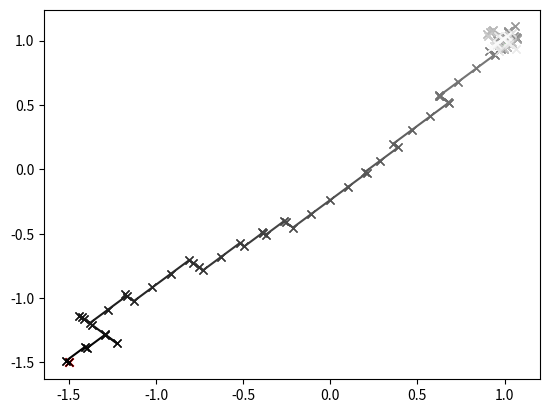

Recreate this plot in Python.
from functools import partial, reduce
from itertools import chain, combinations
from typing import TypedDict, Optional
from collections import ChainMap

import numpy as np


def powerset(iterable):
    "powerset([1,2,3]) --> () (1,) (2,) (3,) (1,2) (1,3) (2,3) (1,2,3)"
    s = list(iterable)
    return chain.from_iterable(combinations(s, r) for r in range(len(s) + 1))


def balanced_bernouli(P):
    ps = list(powerset(range(P)))
    while True:
        order = np.random.choice(len(ps), len(ps), False)
        for i in order:
            s = np.ones(P)
            s[list(ps[i])] = -1
            yield s


def bernouli_sample(p):
    while True:
        proba = np.random.rand(p)
        values = (proba < 0.5).astype(int) * 2 - 1
        yield values


def segmented_uniform_sample(p, width=1.0):
    while True:
        proba = np.random.rand(p)

        values = (proba < 0.5).astype(int) * 2 - 1  # if proba < 0.5, value is 1

        yield (proba + 0.5) * width * values


class SPSA_Params(TypedDict):
    a0: float
    c0: float
    A: int
    gamma: float  # 0.101
    alpha: float  # 0.602
    max_delta_theta: float  # normalize
    max_iter: int
    t0: float
    num_approx: int
    momentum: float


# a = a0 * (1 + A) ** alpha
# return a / (k + 1 + A) ** alpha
class OptimBase:
    def __init__(self, theta_0, loss_fnc, v_fnc=None, verbose=False, **params):
        self.verbose = verbose
        self.theta_0 = np.asarray(theta_0)
        self._params = params
        self.loss = loss_fnc
        self.v_fnc = v_fnc
        self._all_loss_history = []
        self._loss_history = []
        self._used_thetas = []
        self._block_history = []
        self._grad_history = []
        self.thetas = [self.theta_0]
        self.k = 0

    def reset(self):
        self._all_loss_history = []
        self._loss_history = []
        self._used_thetas = []
        self._block_history = []
        self._grad_history = []
        self.thetas = [self.theta_0]
        self.k = 0

    def _approximate_a(self, max_delta_theta, num_approx=10):
        approx_grad = np.mean([self.approx_grad() for i in range(num_approx)], axis=0)
        # |a / (k + 1 + A) ** alpha * grad| = max_delta_theta
        max_grad = np.abs(approx_grad).max()
        a0 = (
            (1 + self._params["A"]) ** self._params["alpha"]
            * max_delta_theta
            / max_grad
        )
        return a0

    def calibrate(self):
        self._params["A"] = self._params["max_iter"] * 0.13
        # approximate grad, and take magnitude...
        self._params["a0"] = self._approximate_a(self._params["max_delta_theta"])

    def _get_loss(self, theta, v=None):
        loss = self.loss(theta, v=v)
        self._all_loss_history.append(loss)
        self._used_thetas.append(theta)
        return loss

    def approx_grad(self):
        pass

    def step(self):
        a = self.ak(self.k)

        for i in range(self._params["num_approx"]):
            self.approx_grad()
        grad = np.mean(self._grad_history[-self._params["num_approx"] :], axis=0)
        theta_diff = a * grad
        theta_diff_mag = np.sqrt(theta_diff @ theta_diff)
        if theta_diff_mag > self._params["max_delta_theta"]:
            theta_diff *= self._params["max_delta_theta"] / theta_diff_mag

        # we let it be a max...
        loss = self.loss(self.theta - theta_diff)  # don't count it...
        block = False
        if self._params["blocking"] and self.k > 5:
            std_loss = np.std(self._loss_history[-10:])
            block = loss >= self._loss_history[-1] + std_loss * self.temp(self.k)
        self._block_history.append(block)
        if not block:
            if len(self.thetas) > 2 and self._params["momentum"] > 0:
                prev_diff = self.theta - self.thetas[-2]
                alignment = np.dot(
                    prev_diff / np.linalg.norm(prev_diff),
                    -theta_diff / np.linalg.norm(theta_diff),
                )
                alignment = np.sqrt(max(0, alignment))
                momentum = prev_diff * alignment * self._params["momentum"]
                self.thetas.append(self.theta - theta_diff + momentum)
            else:
                self.thetas.append(self.theta - theta_diff)
            self._loss_history.append(loss)

        self.k += 1
        return self.theta

    def ak(self, k):
        return self._params["a0"] / (k + 1 + self._params["A"]) ** self._params["alpha"]

    def temp(self, k):
        return self._params["t0"] / (k + 1) ** self._params["gamma"]

    @property
    def theta(self):
        return self.thetas[-1]

    def _print_progress(self):
        print(f"{self.k}: {self._loss_history[-1]}")

    def irun(self, reset=True, calibrate=True, num_steps=None):
        if reset:
            self.reset()
        if calibrate:
            self.calibrate()
        if num_steps is None:
            num_steps = self._params["max_iter"]
        pi = int(num_steps // 10)
        for i in range(num_steps):
            theta = self.step()
            if self.verbose and i % pi == 0:
                self._print_progress()
            yield theta

    def run(self, reset=True, calibrate=True, num_steps=None):
        for theta in self.irun(reset=reset, calibrate=calibrate, num_steps=num_steps):
            pass
        return theta

    def rms_dist_from_truth(self, goal_theta):
        diffs = self.thetas - goal_theta
        rms_dist = np.sqrt(np.mean(diffs * diffs, axis=1))
        return rms_dist

    def experiment(self, num_trials, theta_history=False, goal_theta=None):
        losses = []
        dists = []
        thetas = []
        for i in range(num_trials):
            self.reset()
            self.calibrate()
            self.run()
            losses.append(self._loss_history.copy())
            if goal_theta is not None:
                dists.append(self.rms_dist_from_truth(goal_theta))
            if theta_history:
                thetas.append(self.thetas.copy())
        results = [np.array(losses).T]
        if theta_history:
            results.append(np.array(thetas).T)
        if goal_theta is not None:
            results.append(np.array(dists).T)
        return results


class OptimSPSA(OptimBase):
    _default_params: SPSA_Params = {
        "gamma": 0.101,
        "alpha": 0.602,
        "t0": 0.5,
        "num_approx": 1,
        "blocking": False,
        "max_iter": 100,
        "momentum": 0.0,
    }
    _required_params = {"max_iter", "max_delta_theta"}
    _params: SPSA_Params

    def __init__(
        self,
        theta_0,
        loss_fnc,
        v_fnc=None,
        perturb_gen=None,
        verbose=False,
        **params,
    ):
        params = ChainMap(params, self._default_params)
        assert len(self._required_params - set(params)) == 0, self._required_params
        super().__init__(theta_0, loss_fnc, v_fnc, verbose=verbose, **params)
        if perturb_gen is None:
            self._perturb_gen = bernouli_sample(len(self.theta_0))
        else:
            self._perturb_gen = perturb_gen(len(self.theta_0))
        self._c_guess = self._params.get("c0")

    def calibrate(self):
        self._params["c0"] = self._approximate_c(c_guess=self._c_guess)
        super().calibrate()
        if self.verbose:
            print("After calibration: ", self._params)

    def _approximate_c(self, num_samples=10, c_guess=None):
        losses = [self._get_loss(self.theta_0) for i in range(num_samples)]
        c_est = np.std(losses, ddof=1) * 3 + 1e-10  # over-estimate it...
        if c_guess is None:
            return c_est
        # geometric mean of the guess and estimate
        return np.sqrt(c_est * c_guess)

    def _get_perturb(self):
        return next(self._perturb_gen)

    def approx_grad(self):
        c = self.ck(self.k)
        perturb = self._get_perturb()
        left = self.theta + c * perturb
        right = self.theta - c * perturb
        v = None
        if self.v_fnc is not None:
            v = self.v_fnc()
        diff = self._get_loss(left, v=v) - self._get_loss(right, v=v)

        grad = (diff / (2 * c)) / perturb
        self._grad_history.append(grad)
        return grad

    def ck(self, k):
        return self._params["c0"] / (k + 1) ** self._params["gamma"]


class OptimFDSA(OptimBase):
    _default_params: SPSA_Params = {
        "gamma": 0.101,
        "alpha": 0.602,
        "t0": 0.5,
        "num_approx": 1,
        "blocking": False,
        "max_iter": 100,
        "momentum": 0.0,
    }
    _required_params = {"max_iter", "max_delta_theta"}
    _params: SPSA_Params

    def __init__(
        self,
        theta_0,
        loss_fnc,
        v_fnc=None,
        perturb_gen=None,
        verbose=False,
        **params,
    ):
        params = ChainMap(params, self._default_params)
        assert len(self._required_params - set(params)) == 0, self._required_params
        super().__init__(theta_0, loss_fnc, v_fnc, verbose=verbose, **params)
        if perturb_gen is None:
            self._perturb_gen = bernouli_sample(len(self.theta_0))
        else:
            self._perturb_gen = perturb_gen(len(self.theta_0))
        self._c_guess = self._params.get("c0")

    def calibrate(self):
        self._params["c0"] = self._approximate_c(c_guess=self._c_guess)
        super().calibrate()
        if self.verbose:
            print("After calibration: ", self._params)

    def _approximate_c(self, num_samples=10, c_guess=None):
        losses = [self._get_loss(self.theta_0) for i in range(num_samples)]
        c_est = np.std(losses, ddof=1) * 3 + 1e-10  # over-estimate it...
        if c_guess is None:
            return c_est
        # geometric mean of the guess and estimate
        return np.sqrt(c_est * c_guess)

    def ck(self, k):
        return self._params["c0"] / (k + 1) ** self._params["gamma"]

    def approx_grad(self):
        # SPSA
        c = self.ck(self.k)
        P = len(self.theta)
        perturbs = np.eye(P) * c
        left_thetas = self.theta + perturbs
        right_thetas = self.theta - perturbs
        left_loss = np.apply_along_axis(self._get_loss, arr=left_thetas, axis=1)
        right_loss = np.apply_along_axis(self._get_loss, arr=right_thetas, axis=1)
        grad = (left_loss - right_loss) / (2 * c)
        self._grad_history.append(grad)
        return grad


if __name__ == "__main__":
    import matplotlib.pyplot as plt

    goal_theta = np.array([1, 1])

    def noise_source(noise_scale=1e-3):
        return np.random.normal(0, noise_scale, size=len(goal_theta))

    def noisy_loss(theta, noise_scale=1e-3, v=None):
        if v is None:
            v = noise_source(noise_scale)
        diff = np.asarray(theta) - goal_theta + v
        return np.sqrt(diff @ diff)

    theta_0 = np.array([-1.5, -1.5])

    optim = OptimSPSA(
        theta_0,
        partial(noisy_loss, noise_scale=1e-2),
        verbose=True,
        max_delta_theta=0.15,
        # alpha=1,
        max_iter=100,
        # momentum=0.95,
    )
    optim.run()

    thetas = optim.thetas
    num_segments = len(thetas)
    for i in range(len(thetas) - 1):
        x1, y1 = thetas[i]
        x2, y2 = thetas[i + 1]
        plt.plot([x1, x2], [y1, y2], color=plt.cm.gray(i / num_segments), marker="x")
    plt.scatter(*theta_0, color="r", marker="x")
    plt.scatter(*goal_theta, color="g", marker="o")
    plt.show()
